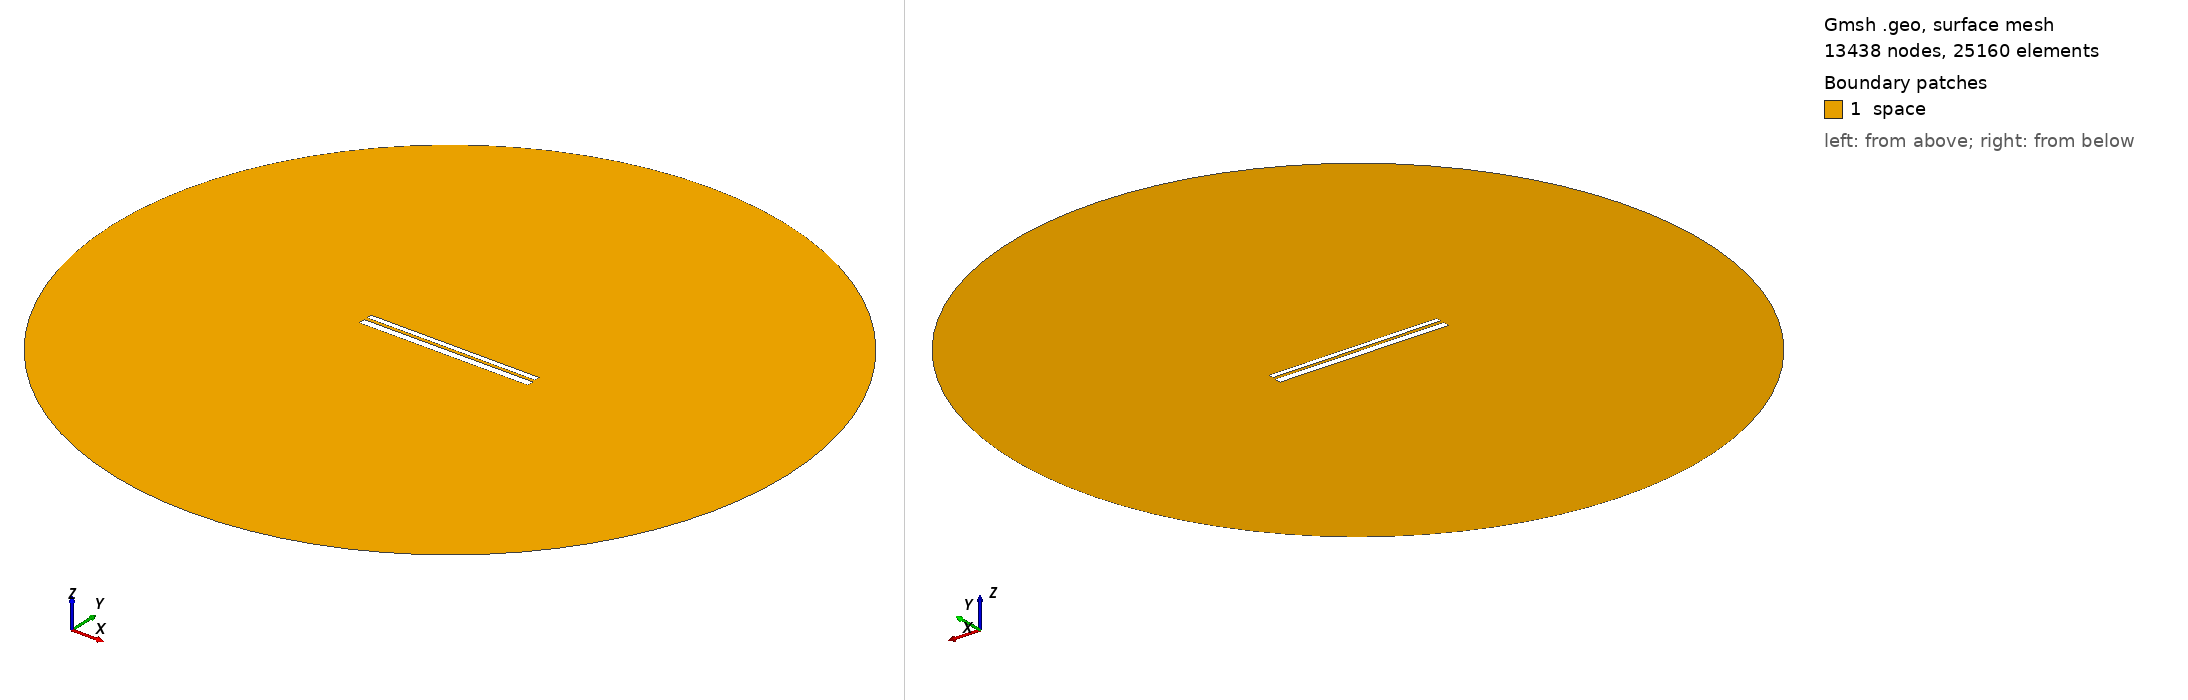

Gmsh geometry script, surface-meshed: 13438 nodes, 25160 surface elements. Boundary patches (legend numbers): 1 space. Left view from above one corner, right view from below the opposite corner. Legend entries are the model's physical surfaces. The drawing asked Gmsh for element sizes between 1% and 20% of the model's largest extent; the script's own settings can give other sizes.

=== 9563.geo (drawn) ===
//---------------------------------------
// Geometry kernel
//---------------------------------------

SetFactory("OpenCASCADE");



//---------------------------------------
// Parameters of the geometry
//---------------------------------------

// Overetch of the upper plate
overetch = 0.375;

// Distance between the plates
distance = 1.5;

// Discretization over the x axis (for the deformation)
nx = 50; 

// Length of the plate
L = 100 - overetch; 

// Number of modes
n = 4; 

// 1st mode coefficient
coeff(1) = -0.075;
beta(1) = 0.596864 * 3.1415926535 / L;

// 2nd mode coefficient
coeff(2) = 0.0;
beta(2) = 1.49418 * 3.1415926535 / L;

// 3rd mode coefficient
coeff(3) = 0.0;
beta(3) = 2.50025 * 3.1415926535 / L;

// 4th mode coefficient
coeff(4) = 0.0;
beta(4) = 3.49999 * 3.1415926535 / L;



//---------------------------------------
// Upper plate (deformed rectangle)
//---------------------------------------

// Coordiantes of the upper plate
xmin = -50;
xmax = 50 - overetch;

// Height of the upper plate
yheight = 4 - 2 * overetch;

// Indexes of the points
UpperID[] = {};
LowerID[] = {};
LeftID[] = {};
RightID[] = {};

// Point index
p = 1;

// Horizontal edges
For i In {1:nx}
    x = xmin + (i-1)*(xmax - xmin)/(nx-1);

    y_bottom = distance / 2 + overetch;
    For j In {1:n}
        C = (Cosh(beta(j)*L) + Cos(beta(j)*L)) / (Sinh(beta(j)*L) + Sin(beta(j)*L));
        y_bottom  = y_bottom + coeff(j) * (Cosh(beta(j)*(x+50)) - Cos(beta(j)*(x+50)) - C * (Sinh(beta(j)*(x+50)) - Sin(beta(j)*(x+50))));
    EndFor

    y_top = y_bottom + yheight;

    Point(p) = {x, y_top, 0, 1.0};
    UpperID[i] = p;
    p = p + 1;

    Point(p) = {x, y_bottom, 0, 1.0};
    LowerID[i] = p;
    p = p + 1;
EndFor

// Create point lists
UpperPts[] = {}; LowerPts[] = {};
For i In {1:nx}
  UpperPts[] += {UpperID[i]};
  LowerPts[] += {LowerID[i]};
EndFor

// Build splines
Spline(1) = {UpperPts[]};
Spline(2) = {LowerPts[]};
Line(3) = {LowerPts[nx-1], UpperPts[nx-1]};
Line(4) = {LowerPts[0], UpperPts[0]};

// Build the plane surface
Curve Loop(1) = {2, 3, -1, -4};
Plane Surface(1) = {1};



//---------------------------------------
// Lower plate (rectangle)
//---------------------------------------

// Vertices
Point(1001) = {-50, -1, 0, 1.0};
Point(1002) = { 50, -1, 0, 1.0};
Point(1003) = { 50,  -5, 0, 1.0};
Point(1004) = {-50,  -5, 0, 1.0};

// Edges
Line(5) = {1001, 1002};
Line(6) = {1002, 1003};
Line(7) = {1003, 1004};
Line(8) = {1004, 1001};

// Plane surface
Line Loop(2) = {5, 6, 7, 8};
Plane Surface(2) = {2}; 



//---------------------------------------
// Outer (fictious) boundary
//---------------------------------------

// Points
Point(1005) = {0, 0, 0};       // Center
Point(1006) = {200, 0, 0};     // Start point
Point(1007) = {0, 200, 0};     // 90 degrees
Point(1008) = {-200, 0, 0};    // 180 degrees
Point(1009) = {0, -200, 0};    // 270 degrees

// Circle arcs (each needs start, center, end)
Circle(9) = {1006, 1005, 1007};
Circle(10) = {1007, 1005, 1008};
Circle(11) = {1008, 1005, 1009};
Circle(12) = {1009, 1005, 1006};

// Plane surface for the entire domain
Curve Loop(3) = {9, 10, 11, 12};
Surface(3) = {3};

// Subtract the plates from the whole domain to obtain the actual domain where we want to solve the equations
BooleanDifference{ Surface{3}; Delete; }{ Surface{1}; Surface{2}; Delete; }




//---------------------------------------
// Transfinite Lines/Curves
//---------------------------------------

// Set the number of points on the boundaries
r = 7;

// Plates
Transfinite Curve {1, 2} = 50*r Using Progression 1;
Transfinite Curve {3, 4} = 2*r Using Progression 1;
Transfinite Line {5, 7} = 50*r Using Progression 1;
Transfinite Line {6, 8} = 2*r Using Progression 1;

// Outer boundary
Transfinite Line {9, 10, 11, 12} = 20 Using Progression 1;



//---------------------------------------
// Physical groups
//---------------------------------------                

// Physical curves (boundaries)
Physical Line("force_segment", 10) = {2};
Physical Line("upper_plate", 11) = {1, 3, 4};
Physical Line("lower_plate", 12) = {5, 6, 7, 8};
Physical Line("boundary", 20) = {9, 10, 11, 12};

// Physical Surfaces
Physical Surface("space", 30) = {3};



//---------------------------------------
// 6. Generate the Mesh
//---------------------------------------

// 2D mesh generation
Mesh 2;
